Image classification data set "datasets" (CapstoneFresheats/ML-FreshEats on GitHub). Class labels (6): apel segar, apel tidak segar, jeruk segar, jeruk tidak segar, pisang segar, pisang tidak segar.

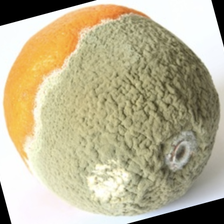
Label: jeruk tidak segar

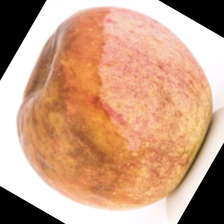
Label: apel tidak segar

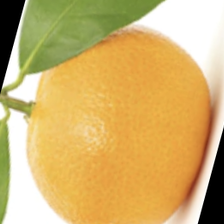
Label: jeruk segar

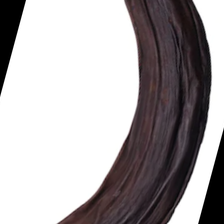
Label: pisang tidak segar

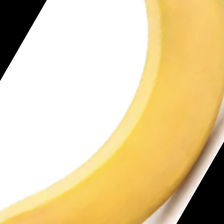
Label: pisang segar

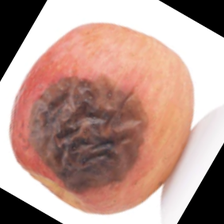
Label: apel tidak segar
